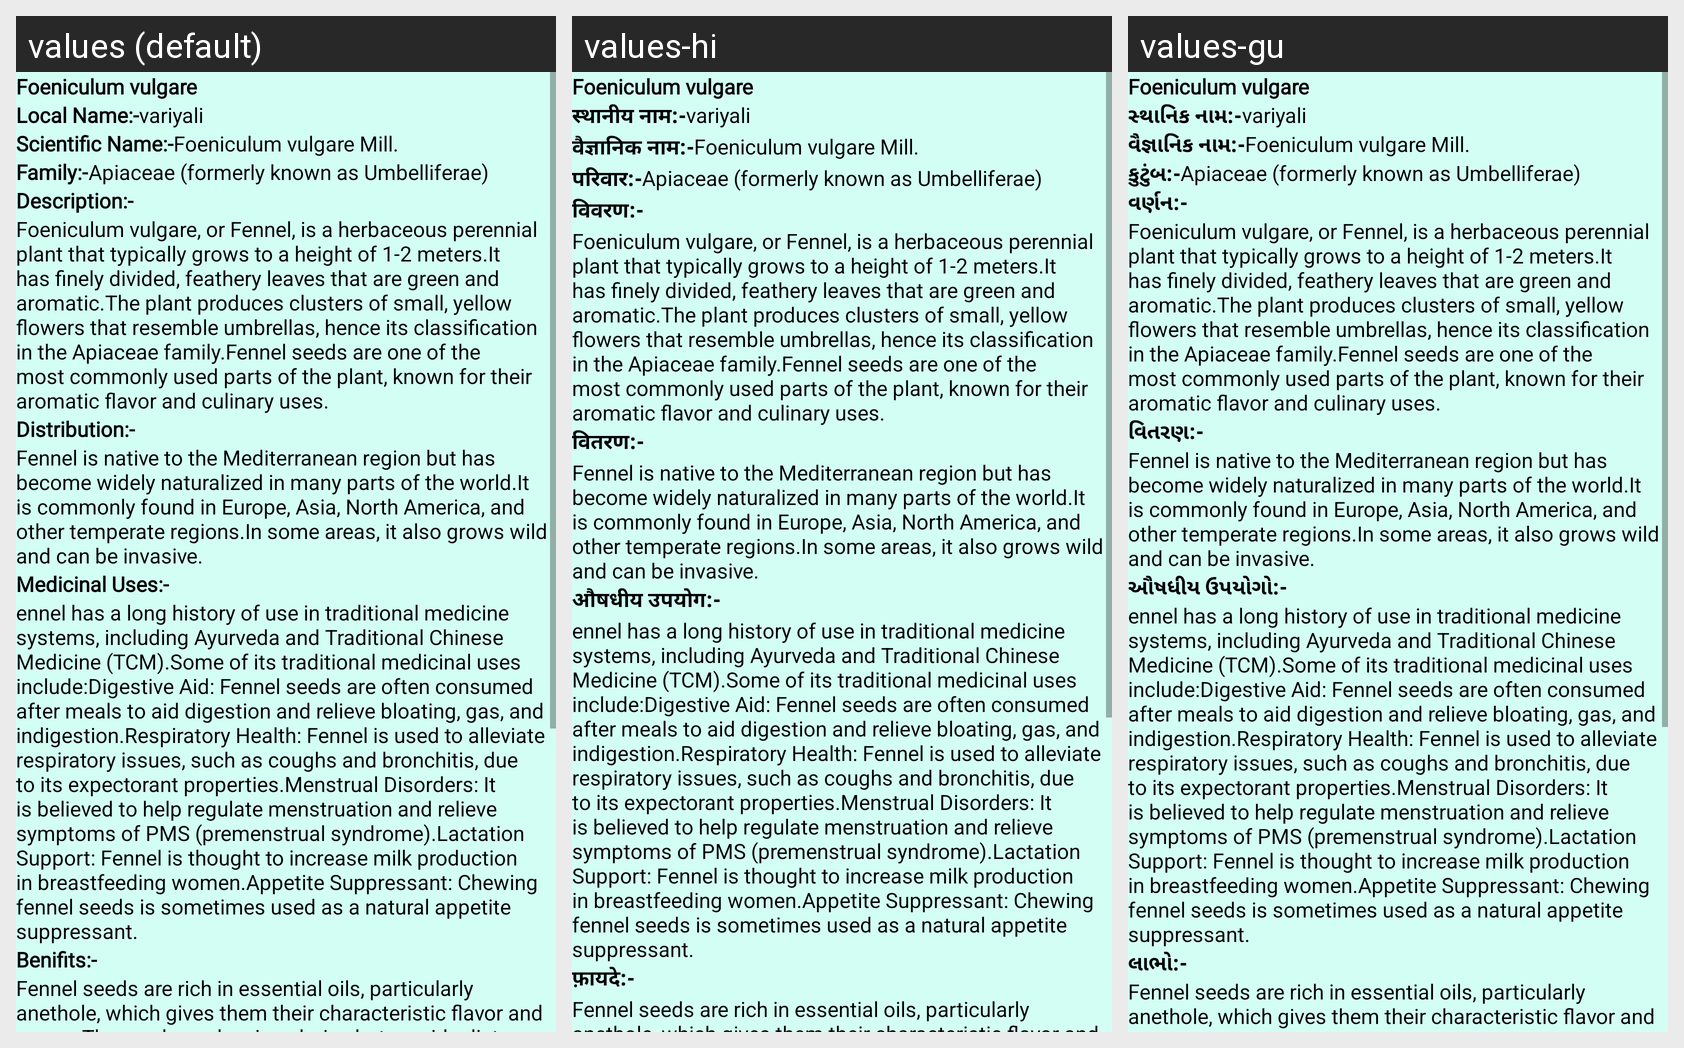

For this localized Android screen grid, give each drawn string resource with its value in every locale shown.
Android screen res/layout/activity_plant31.xml rendered under 3 locales, left to right: values (default), values-hi, values-gu. Device: Nexus 5 (rendered at 1080×1920; each locale shown at half size, 540×960, under a caption strip naming it); theme NoActionBar.
Strings drawn on this screen, with the default value and each locale's value (text and hints the layout hard-codes, and strings that could not be matched under every locale, appear in the picture but are not listed):

p31
  values: Foeniculum vulgare
  values-hi: Foeniculum vulgare  [not translated; the default value is used]
  values-gu: Foeniculum vulgare  [not translated; the default value is used]

Local_name
  values: Local Name:-
  values-hi: स्थानीय नाम:-
  values-gu: સ્થાનિક નામ:-

l31
  values: variyali
  values-hi: variyali  [not translated; the default value is used]
  values-gu: variyali  [not translated; the default value is used]

scientific_name
  values: Scientific Name:-
  values-hi: वैज्ञानिक नाम:-
  values-gu: વૈજ્ઞાનિક નામ:-

s31
  values: Foeniculum vulgare Mill.
  values-hi: Foeniculum vulgare Mill.  [not translated; the default value is used]
  values-gu: Foeniculum vulgare Mill.  [not translated; the default value is used]

family
  values: Family:-
  values-hi: परिवार:-
  values-gu: કુટુંબ:-

f31
  values: Apiaceae (formerly known as Umbelliferae)
  values-hi: Apiaceae (formerly known as Umbelliferae)  [not translated; the default value is used]
  values-gu: Apiaceae (formerly known as Umbelliferae)  [not translated; the default value is used]

Description
  values: Description:-
  values-hi: विवरण:-
  values-gu: વર્ણન:-

d31
  values: Foeniculum vulgare, or Fennel, is a herbaceous perennial plant that typically grows to a height of 1-2 meters.It has finely divided, feathery leaves that are green and aromatic.The plant produces clusters of small, yellow flowers that resemble umbrellas, hence its classification in the Apiaceae family.Fennel seeds are one of the most commonly used parts of the plant, known for their aromatic …[clipped]
  values-hi: Foeniculum vulgare, or Fennel, is a herbaceous perennial plant that typically grows to a height of 1-2 meters.It has finely divided, feathery leaves that are green and aromatic.The plant produces clusters of small, yellow flowers that resemble umbrellas, hence its classification in the Apiaceae family.Fennel seeds are one of the most commonly used parts of the plant, known for their aromatic …[clipped]  [not translated; the default value is used]
  values-gu: Foeniculum vulgare, or Fennel, is a herbaceous perennial plant that typically grows to a height of 1-2 meters.It has finely divided, feathery leaves that are green and aromatic.The plant produces clusters of small, yellow flowers that resemble umbrellas, hence its classification in the Apiaceae family.Fennel seeds are one of the most commonly used parts of the plant, known for their aromatic …[clipped]  [not translated; the default value is used]

Distribution
  values: Distribution:-
  values-hi: वितरण:-
  values-gu: વિતરણ:-

dt31
  values: Fennel is native to the Mediterranean region but has become widely naturalized in many parts of the world.It is commonly found in Europe, Asia, North America, and other temperate regions.In some areas, it also grows wild and can be invasive.
  values-hi: Fennel is native to the Mediterranean region but has become widely naturalized in many parts of the world.It is commonly found in Europe, Asia, North America, and other temperate regions.In some areas, it also grows wild and can be invasive.  [not translated; the default value is used]
  values-gu: Fennel is native to the Mediterranean region but has become widely naturalized in many parts of the world.It is commonly found in Europe, Asia, North America, and other temperate regions.In some areas, it also grows wild and can be invasive.  [not translated; the default value is used]

Medicinal_uses
  values: Medicinal Uses:-
  values-hi: औषधीय उपयोग:-
  values-gu: ઔષધીય ઉપયોગો:-

m31
  values: ennel has a long history of use in traditional medicine systems, including Ayurveda and Traditional Chinese Medicine (TCM).Some of its traditional medicinal uses include:Digestive Aid: Fennel seeds are often consumed after meals to aid digestion and relieve bloating, gas, and indigestion.Respiratory Health: Fennel is used to alleviate respiratory issues, such as coughs and bronchitis, due to its …[clipped]
  values-hi: ennel has a long history of use in traditional medicine systems, including Ayurveda and Traditional Chinese Medicine (TCM).Some of its traditional medicinal uses include:Digestive Aid: Fennel seeds are often consumed after meals to aid digestion and relieve bloating, gas, and indigestion.Respiratory Health: Fennel is used to alleviate respiratory issues, such as coughs and bronchitis, due to its …[clipped]  [not translated; the default value is used]
  values-gu: ennel has a long history of use in traditional medicine systems, including Ayurveda and Traditional Chinese Medicine (TCM).Some of its traditional medicinal uses include:Digestive Aid: Fennel seeds are often consumed after meals to aid digestion and relieve bloating, gas, and indigestion.Respiratory Health: Fennel is used to alleviate respiratory issues, such as coughs and bronchitis, due to its …[clipped]  [not translated; the default value is used]

Benifits
  values: Benifits:-
  values-hi: फ़ायदे:-
  values-gu: લાભો:-

b31
  values: Fennel seeds are rich in essential oils, particularly anethole, which gives them their characteristic flavor and aroma.The seeds are low in calories but provide dietary fiber, vitamins (such as vitamin C), and minerals (like potassium).Due to their aromatic nature and mild flavor, fennel seeds are commonly used as a culinary spice and as a flavoring agent in a variety of dishes, including soups, …[clipped]
  values-hi: Fennel seeds are rich in essential oils, particularly anethole, which gives them their characteristic flavor and aroma.The seeds are low in calories but provide dietary fiber, vitamins (such as vitamin C), and minerals (like potassium).Due to their aromatic nature and mild flavor, fennel seeds are commonly used as a culinary spice and as a flavoring agent in a variety of dishes, including soups, …[clipped]  [not translated; the default value is used]
  values-gu: Fennel seeds are rich in essential oils, particularly anethole, which gives them their characteristic flavor and aroma.The seeds are low in calories but provide dietary fiber, vitamins (such as vitamin C), and minerals (like potassium).Due to their aromatic nature and mild flavor, fennel seeds are commonly used as a culinary spice and as a flavoring agent in a variety of dishes, including soups, …[clipped]  [not translated; the default value is used]
